21-way image classification set "augmented_dataset" from GitHub (NamanGandhi2005/Ultra-fruit-analyser); label vocabulary: apple stage 1, apple stage 2, apple stage 3, banana stage 1, banana stage 2, banana stage 3, banana stage 4, banana stage 5, banana stage 6, banana stage 7, banana stage 8, banana stage 9, mango stage 1, mango stage 2, mango stage 3, mango stage 4, orange stage 1, orange stage 2, orange stage 3, orange stage 4, orange stage 5.

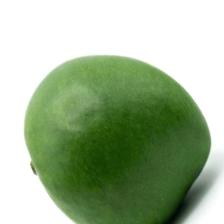
Label: mango stage 1

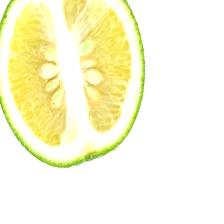
Label: orange stage 2

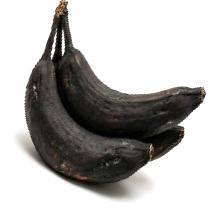
Label: banana stage 9

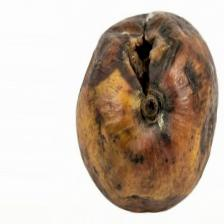
Label: mango stage 4

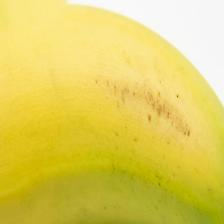
Label: banana stage 3

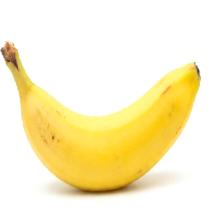
Label: banana stage 4
